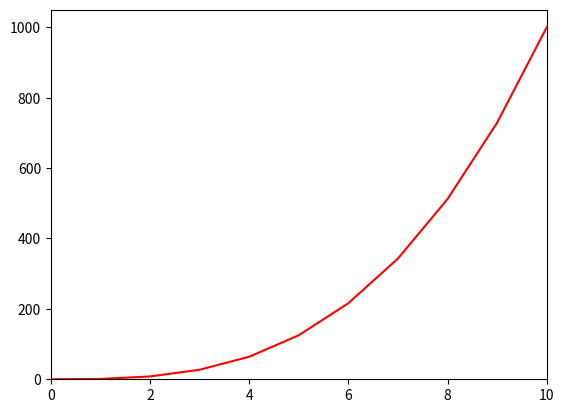

Recreate this plot in Python.
#!/usr/bin/env python3
import numpy as np
import matplotlib.pyplot as plt

y = np.arange(0, 11) ** 3

plt.plot(range(11), y, 'r')
plt.xlim((0, 10))
plt.ylim(bottom=0)
plt.show()